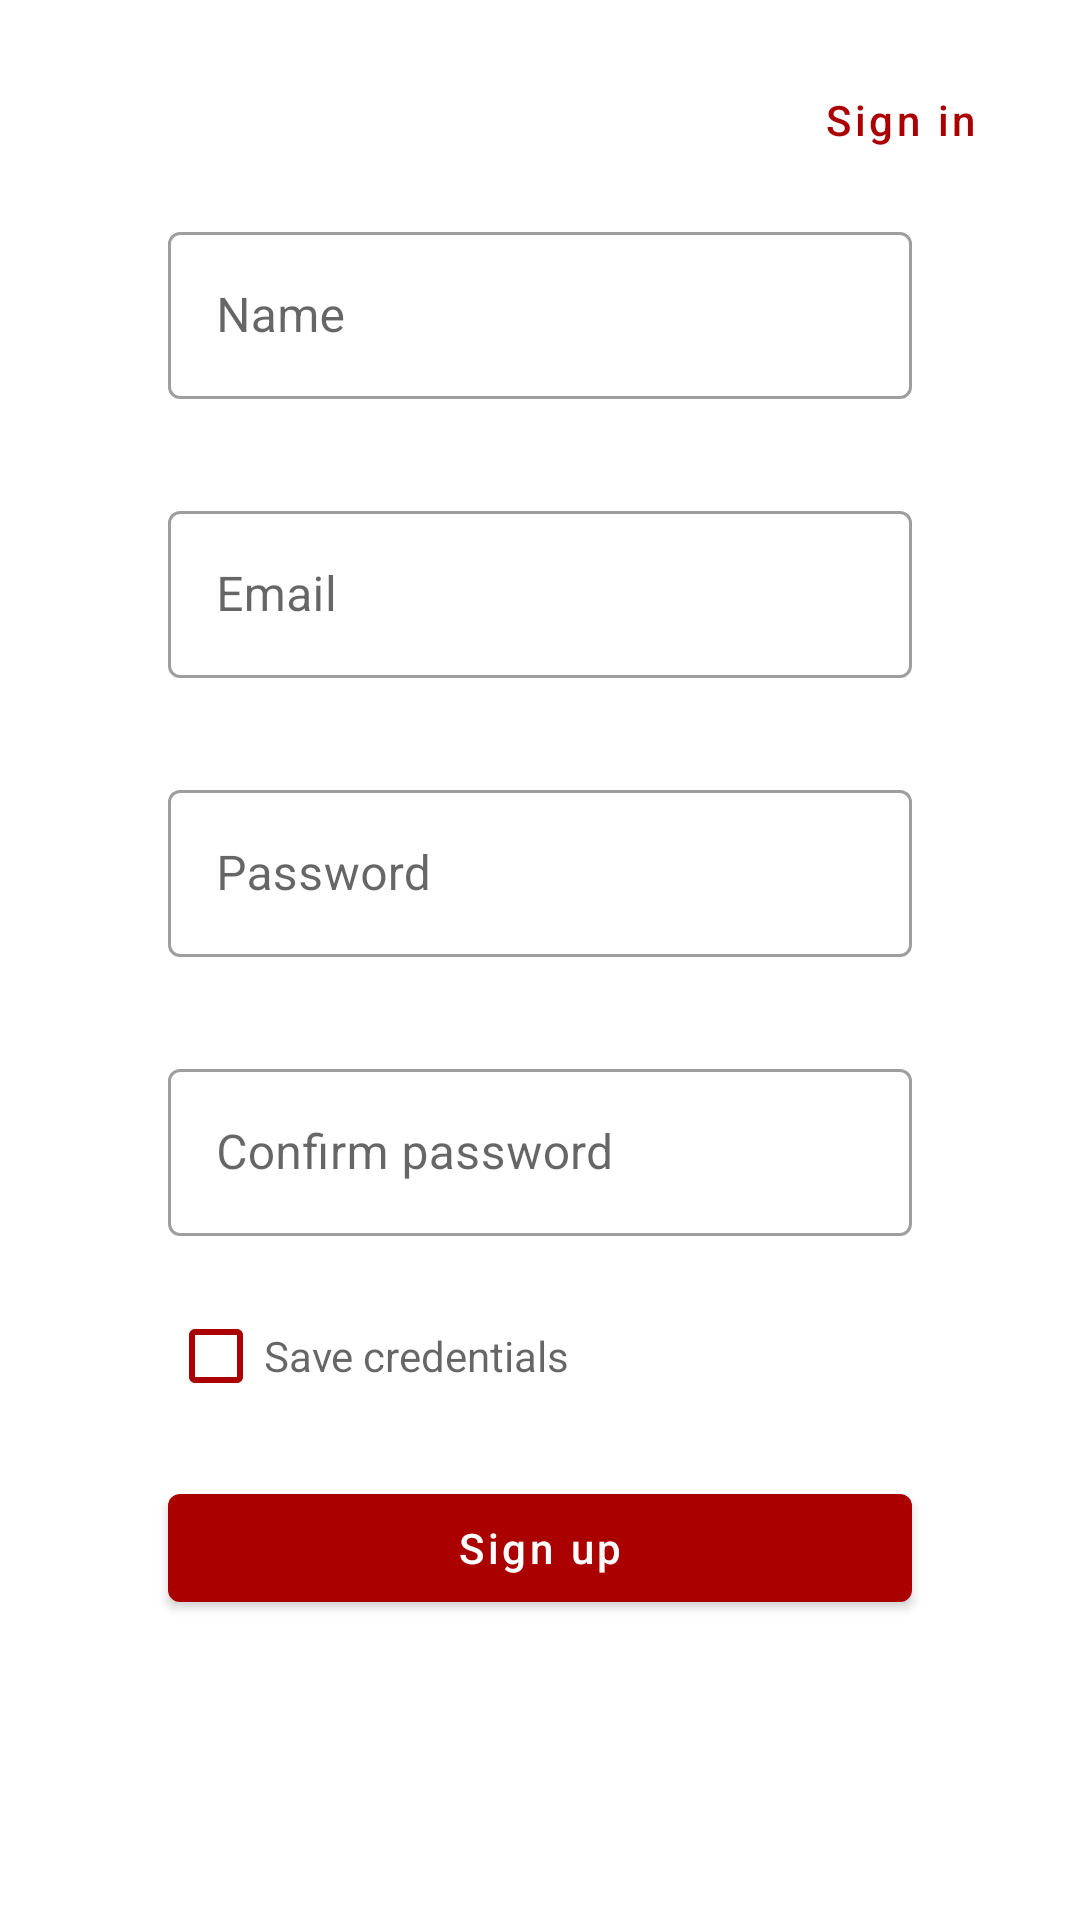

Write the Android layout XML for this screen, with the resource values it uses.
<!-- AndroidManifest.xml: application theme Theme.MusicGallery -->
<!-- res/layout/fragment_registration.xml -->
<?xml version="1.0" encoding="utf-8"?>
<androidx.constraintlayout.widget.ConstraintLayout xmlns:android="http://schemas.android.com/apk/res/android"
    xmlns:app="http://schemas.android.com/apk/res-auto"
    xmlns:tools="http://schemas.android.com/tools"
    android:layout_width="match_parent"
    android:layout_height="match_parent">

    <com.google.android.material.button.MaterialButton
        android:id="@+id/button_sign_in"
        android:layout_width="wrap_content"
        android:layout_height="wrap_content"
        android:layout_marginTop="16dp"
        android:layout_marginEnd="16dp"
        android:background="#00000000"
        android:text="Sign in"
        android:textAllCaps="false"
        android:textColor="@color/red"
        app:layout_constraintEnd_toEndOf="parent"
        app:layout_constraintTop_toTopOf="parent" />


    <com.google.android.material.textfield.TextInputLayout
        android:id="@+id/text_input_layout_name"
        style="@style/Widget.MaterialComponents.TextInputLayout.OutlinedBox"
        android:layout_width="match_parent"
        android:layout_height="wrap_content"
        android:layout_marginHorizontal="56dp"
        android:layout_marginVertical="16dp"
        app:layout_constraintBottom_toTopOf="@id/text_input_layout_email"
        app:layout_constraintTop_toTopOf="parent"
        app:layout_constraintVertical_bias="0.4"
        app:layout_constraintVertical_chainStyle="packed">

        <com.google.android.material.textfield.TextInputEditText
            android:id="@+id/edit_text_name"
            android:layout_width="match_parent"
            android:layout_height="match_parent"
            android:hint="Name"
            android:inputType="text"
            android:maxLines="1" />

    </com.google.android.material.textfield.TextInputLayout>

    <com.google.android.material.textfield.TextInputLayout
        android:id="@+id/text_input_layout_email"
        style="@style/Widget.MaterialComponents.TextInputLayout.OutlinedBox"
        android:layout_width="match_parent"
        android:layout_height="wrap_content"
        android:layout_marginHorizontal="56dp"
        android:layout_marginVertical="16dp"
        app:layout_constraintBottom_toTopOf="@id/text_input_layout_password"
        app:layout_constraintTop_toBottomOf="@id/text_input_layout_name"
        app:layout_constraintVertical_chainStyle="packed">

        <com.google.android.material.textfield.TextInputEditText
            android:id="@+id/edit_text_email"
            android:layout_width="match_parent"
            android:layout_height="match_parent"
            android:hint="Email"
            android:inputType="textEmailAddress"
            android:maxLines="1" />

    </com.google.android.material.textfield.TextInputLayout>

    <com.google.android.material.textfield.TextInputLayout
        android:id="@+id/text_input_layout_password"
        style="@style/Widget.MaterialComponents.TextInputLayout.OutlinedBox"
        android:layout_width="match_parent"
        android:layout_height="wrap_content"
        android:layout_marginHorizontal="56dp"
        android:layout_marginVertical="16dp"
        app:layout_constraintBottom_toTopOf="@id/text_input_layout_confirm_password"
        app:layout_constraintTop_toBottomOf="@id/text_input_layout_email"
        app:layout_constraintVertical_chainStyle="packed">

        <com.google.android.material.textfield.TextInputEditText
            android:id="@+id/edit_text_password"
            android:layout_width="match_parent"
            android:layout_height="match_parent"
            android:hint="Password"
            android:inputType="textPassword"
            android:maxLines="1" />

    </com.google.android.material.textfield.TextInputLayout>

    <com.google.android.material.textfield.TextInputLayout
        android:id="@+id/text_input_layout_confirm_password"
        style="@style/Widget.MaterialComponents.TextInputLayout.OutlinedBox"
        android:layout_width="match_parent"
        android:layout_height="wrap_content"
        android:layout_marginHorizontal="56dp"
        android:layout_marginVertical="16dp"
        app:layout_constraintBottom_toTopOf="@id/checkbox_save_credentials"
        app:layout_constraintTop_toBottomOf="@id/text_input_layout_password"
        app:layout_constraintVertical_chainStyle="packed">

        <com.google.android.material.textfield.TextInputEditText
            android:id="@+id/edit_text_confirm_password"
            android:layout_width="match_parent"
            android:layout_height="match_parent"
            android:hint="Confirm password"
            android:inputType="textPassword"
            android:maxLines="1" />

    </com.google.android.material.textfield.TextInputLayout>

    <com.google.android.material.checkbox.MaterialCheckBox

        android:id="@+id/checkbox_save_credentials"
        android:layout_width="match_parent"
        android:layout_height="wrap_content"
        android:layout_marginHorizontal="56dp"
        android:buttonTint="@color/red"
        android:checked="false"
        android:text="Save credentials"
        android:textColor="@color/material_on_surface_emphasis_medium"
        app:layout_constraintBottom_toTopOf="@id/button_register"
        app:layout_constraintTop_toBottomOf="@id/text_input_layout_confirm_password"
        app:layout_constraintVertical_chainStyle="packed" />

    <com.google.android.material.button.MaterialButton
        android:id="@+id/button_register"
        android:layout_width="match_parent"
        android:layout_height="wrap_content"
        android:layout_marginHorizontal="56dp"
        android:layout_marginVertical="16dp"
        android:text="Sign up"
        android:textAllCaps="false"
        app:layout_constraintBottom_toBottomOf="parent"
        app:layout_constraintTop_toBottomOf="@id/checkbox_save_credentials"
        app:layout_constraintVertical_chainStyle="packed" />


</androidx.constraintlayout.widget.ConstraintLayout>
<!-- resources referenced by this layout -->
<resources>
  <color name="red">#AA0000</color>
  <style name="Theme.MusicGallery" parent="Theme.MaterialComponents.DayNight.NoActionBar">
          
          <item name="colorPrimary">@color/red</item>
          <item name="colorPrimaryVariant">@color/white</item>
          <item name="colorOnPrimary">@color/white</item>
          
          <item name="android:statusBarColor" tools:targetApi="l">?attr/colorPrimaryVariant</item>
          
      </style>
  <color name="white">#FFFFFFFF</color>
</resources>
